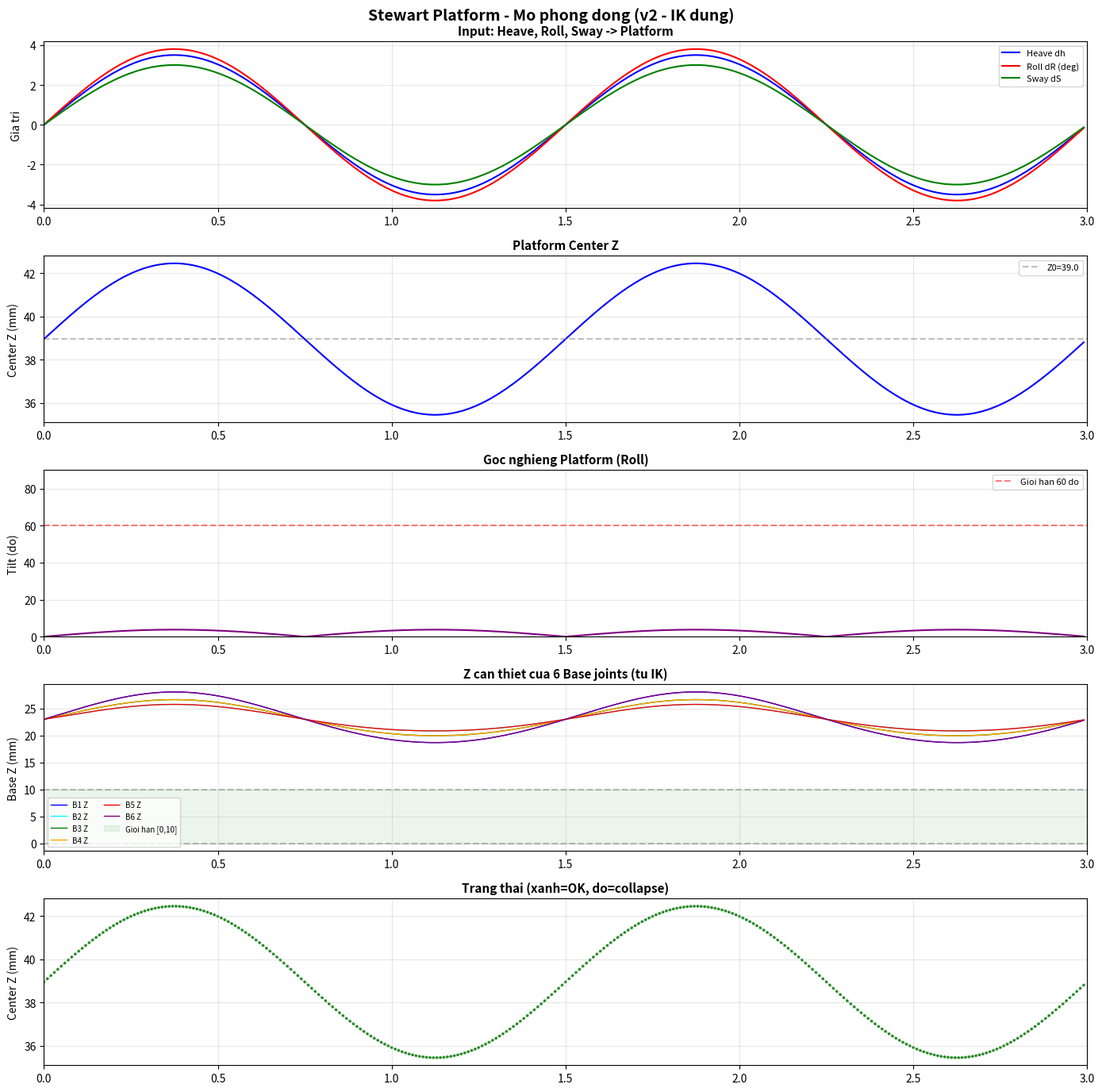

The matplotlib source for this figure: (Note: this script raises an exception after producing the figure.)
"""
Stewart Platform - Mo phong dong DUNG
=====================================
Heave, Roll, Sway -> Platform chay -> Tinh Z_base tu IK -> Kiem tra collapse

Base joints CHI di chuyen tren Z (toi da 10mm)
"""
import numpy as np, math, time
import matplotlib
matplotlib.use('Agg')
import matplotlib.pyplot as plt

# ===================== THAM SO MAC DINH =====================
BR=14.7; PR=8.5; BD=11.2; PD=4.8; LL=18.0

def build_platform(pr,pd,z=0):
    po=math.atan2(pd/2,pr); R=math.sqrt(pr**2+(pd/2)**2)
    return np.array([[R*math.sin(math.pi/3-po),-R*math.cos(math.pi/3-po),z],
        [R*math.sin(math.pi/3+po),-R*math.cos(math.pi/3+po),z],
        [pd/2,pr,z],[-pd/2,pr,z],
        [-R*math.sin(math.pi/3+po),-R*math.cos(math.pi/3+po),z],
        [-R*math.sin(math.pi/3-po),-R*math.cos(math.pi/3-po),z]])

def build_base(br,bd):
    bo=math.atan2(bd/2,br); R=math.sqrt(br**2+(bd/2)**2)
    return np.array([[bd/2,-br,0],[R*math.sin(math.pi/3+bo),R*math.cos(math.pi/3+bo),0],
        [R*math.sin(math.pi/3-bo),R*math.cos(math.pi/3-bo),0],
        [-R*math.sin(math.pi/3-bo),R*math.cos(math.pi/3-bo),0],
        [-R*math.sin(math.pi/3+bo),R*math.cos(math.pi/3+bo),0],
        [-bd/2,-br,0]])

PLAT0 = build_platform(PR,PD,38.951552)
BASE0 = build_base(BR,BD)
C0 = np.mean(PLAT0,axis=0)  # [0, 0, 38.951552]
REF = PLAT0 - C0              # Platform joints trong local frame
LEG = np.array([LL]*6)

# Thong tin
print("="*70)
print("STEWART PLATFORM - MO PHONG DONG DUNG (v2)")
print("="*70)
print(f"\nTham so:")
print(f"  baseRadius={BR}, platformRadius={PR}")
print(f"  baseDistance={BD}, platformDistance={PD}")
print(f"  legLength={LL}")
print(f"\nCACH MO PHONG:")
print(f"  1. Heave/Roll/Sway -> Platform pose")
print(f"  2. Tu platform pose -> IK -> Z_base can thiet")
print(f"  3. Kiem tra Z_base co nam trong [0,10] khong")
print(f"  4. Neu Z_base ngoai pham vi -> COLLAPSE")
print(f"\nToa do Platform goc (z={PLAT0[0,2]:.3f}):")
for i in range(6):
    print(f"  P{i+1} = [{PLAT0[i,0]:.6f}, {PLAT0[i,1]:.6f}, {PLAT0[i,2]:.6f}]")
print(f"\nToa do Base XY co dinh (Z chay tu do):")
for i in range(6):
    print(f"  B{i+1} = [{BASE0[i,0]:.6f}, {BASE0[i,1]:.6f}, Z can tim]")

L_rest = np.mean([np.linalg.norm(PLAT0[i]-BASE0[i]) for i in range(6)])
print(f"\nL_rest = {L_rest:.3f}")

# ===================== XOAY & PLATFORM POSE =====================
def Rx(deg):
    """Ma tran xoay Roll (quanh X)"""
    r = math.radians(deg)
    cr,sr = math.cos(r), math.sin(r)
    return np.array([[1,0,0],[0,cr,-sr],[0,sr,cr]])

def get_platform_pose(t):
    """Tinh vi tri Platform tu Heave/Roll/Sway"""
    w = 2*math.pi/1.5
    dh = 3.5 * math.sin(w*t)      # Heave (mm)
    dR = 3.8 * math.sin(w*t)      # Roll (deg)
    dS = 3.0 * math.sin(w*t)      # Sway (mm)
    
    # Platform center: Heave -> Z, Sway -> Y
    C = C0.copy()
    C[1] += dS  # Sway theo Y
    C[2] += dh  # Heave theo Z
    
    # Platform orientation: Roll quanh X
    R_mat = Rx(dR)
    
    # Platform joints trong world frame
    P_world = C + (R_mat @ REF.T).T
    
    return C, R_mat, P_world, dh, dR, dS

def compute_base_Z(P_world):
    """
    Tinh Z can thiet cho moi base joint tu platform pose
    IK: (Px-Bx)^2 + (Py-By)^2 + (Pz-Bz)^2 = LL^2
    => Bz = Pz - sqrt(LL^2 - (Px-Bx)^2 - (Py-By)^2)
    """
    Z_needed = np.zeros(6)
    ok = True
    for i in range(6):
        dx = P_world[i,0] - BASE0[i,0]
        dy = P_world[i,1] - BASE0[i,1]
        dz_sq = LL**2 - dx**2 - dy**2
        if dz_sq < 0:
            # Khong the dat den -> collapse
            ok = False
            Z_needed[i] = 0
        else:
            Z_needed[i] = P_world[i,2] - math.sqrt(dz_sq)
    return Z_needed, ok

def check_collapse(P_world, Z_base, C, tilt_deg):
    """Kiem tra cac dieu kien collapse"""
    # 1. Kiem tra Z_base co trong [0,100] khong
    if np.any(Z_base < -0.001) or np.any(Z_base > 100.001):
        return True, "Z_BASE_OOR"
    
    # 2. Kiem tra platform co cham dat khong
    if np.min(P_world[:,2]) < -5:
        return True, "ZMIN"
    
    # 3. Kiem tra tilt
    if tilt_deg > 60:
        return True, "TILT"
    
    # 4. Kiem tra center Z
    if C[2] < -5:
        return True, "LOWZ"
    
    return False, "OK"

# ===================== MO PHONG =====================
dt = 0.01
T_total = 3.0
N_steps = int(T_total/dt)

print(f"\nMo phong {T_total}s ({N_steps} buoc)...")
print(f"f = 1/1.5 = {1/1.5:.3f} Hz (2 chu ky)")

t0 = time.time()

times = []
heave_vals = []
roll_vals = []
sway_vals = []
center_z_vals = []
tilt_vals = []
base_z_vals = []  # Z cua 6 base joints
status_vals = []
collapse_times = []
collapse_reasons = []

for step in range(N_steps):
    t = step * dt
    
    # 1. Tinh platform pose tu Heave/Roll/Sway
    C, R_mat, P_world, dh, dR, dS = get_platform_pose(t)
    
    # 2. Tinh Z can thiet cho base joints (IK)
    Z_base, ik_ok = compute_base_Z(P_world)
    
    # 3. Tinh tilt
    n_vec = R_mat @ np.array([0,0,1])
    tilt = math.degrees(math.acos(np.clip(n_vec[2], -1, 1)))
    
    # 4. Kiem tra collapse
    col, reason = check_collapse(P_world, Z_base, C, tilt)
    if not ik_ok:
        col = True
        reason = "IK_FAIL"
    
    times.append(t)
    heave_vals.append(dh)
    roll_vals.append(dR)
    sway_vals.append(dS)
    center_z_vals.append(C[2])
    tilt_vals.append(tilt)
    base_z_vals.append(Z_base.copy())
    
    if not col:
        status_vals.append(1)
    else:
        status_vals.append(0)
        if len(collapse_times) == 0 or t - collapse_times[-1][0] > 0.01:
            collapse_times.append((t, reason))
            print(f"  COLLAPSE t={t:.3f}s: {reason}")
            if len(collapse_times) >= 10:
                pass  # ghi nhan toi da

t1 = time.time()

# ===================== XU LY KET QUA =====================
n_col = sum(1 for s in status_vals if s == 0)
n_ok = N_steps - n_col

print(f"\nThoi gian mo phong: {t1-t0:.2f}s")
print(f"\nKET QUA:")
print(f"  Ong dinh: {n_ok:5d} ({n_ok/N_steps*100:.1f}%)")
print(f"  Collapse: {n_col:5d} ({n_col/N_steps*100:.1f}%)")

if collapse_times:
    print(f"\nThoi diem collapse:")
    for ct, cr in collapse_times[:10]:
        print(f"  t={ct:.3f}s: {cr}")

# Thong ke ly do collapse
reasons = {}
for _, cr in collapse_times:
    reasons[cr] = reasons.get(cr, 0) + 1
if reasons:
    print(f"\nLy do collapse:")
    for r, n in sorted(reasons.items(), key=lambda x: -x[1]):
        print(f"  {r}: {n}")

# ===================== VE BIEU DO =====================
print(f"\nDang ve bieu do...")

fig, axes = plt.subplots(5, 1, figsize=(14, 14))
fig.suptitle('Stewart Platform - Mo phong dong (v2 - IK dung)', fontsize=14, fontweight='bold')

# 1. Input: Heave/Roll/Sway
ax = axes[0]
ax.plot(times, heave_vals, 'b-', lw=1.5, label='Heave dh')
ax.plot(times, roll_vals, 'r-', lw=1.5, label='Roll dR (deg)')
ax.plot(times, sway_vals, 'g-', lw=1.5, label='Sway dS')
ax.set_ylabel('Gia tri', fontsize=10)
ax.set_title('Input: Heave, Roll, Sway -> Platform', fontsize=11, fontweight='bold')
ax.legend(fontsize=8); ax.grid(alpha=0.3); ax.set_xlim(0, T_total)

# 2. Center Z
ax = axes[1]
ax.plot(times, center_z_vals, 'b-', lw=1.5)
ax.axhline(y=C0[2], color='gray', ls='--', alpha=0.5, label=f'Z0={C0[2]:.1f}')
ax.set_ylabel('Center Z (mm)', fontsize=10)
ax.set_title('Platform Center Z', fontsize=11, fontweight='bold')
ax.legend(fontsize=8); ax.grid(alpha=0.3); ax.set_xlim(0, T_total)

# 3. Tilt
ax = axes[2]
ax.plot(times, tilt_vals, 'purple', lw=1.5)
ax.axhline(y=60, color='red', ls='--', alpha=0.5, label='Gioi han 60 do')
ax.set_ylabel('Tilt (do)', fontsize=10)
ax.set_title('Goc nghieng Platform (Roll)', fontsize=11, fontweight='bold')
ax.legend(fontsize=8); ax.grid(alpha=0.3); ax.set_xlim(0, T_total)
ax.set_ylim(0, max(90, max(tilt_vals)+5))

# 4. Base Z values
ax = axes[3]
base_z_arr = np.array(base_z_vals)
colors_b = ['blue','cyan','green','orange','red','purple']
for i in range(6):
    ax.plot(times, base_z_arr[:,i], color=colors_b[i], lw=1, label=f'B{i+1} Z')
ax.axhline(y=0, color='gray', ls='--', alpha=0.5)
ax.axhline(y=10, color='gray', ls='--', alpha=0.5)
ax.fill_between([0,T_total], 0, 10, alpha=0.08, color='green', label='Gioi han [0,10]')
ax.set_ylabel('Base Z (mm)', fontsize=10)
ax.set_title('Z can thiet cua 6 Base joints (tu IK)', fontsize=11, fontweight='bold')
ax.legend(fontsize=7, ncol=2); ax.grid(alpha=0.3); ax.set_xlim(0, T_total)

# 5. Status
ax = axes[4]
colors_s = ['green' if s==1 else 'red' for s in status_vals]
ax.scatter(times, center_z_vals, c=colors_s, s=3, alpha=0.7)
ax.plot(times, center_z_vals, 'k-', alpha=0.2, lw=0.5)
ax.set_ylabel('Center Z (mm)', fontsize=10)
ax.set_title('Trang thai (xanh=OK, do=collapse)', fontsize=11, fontweight='bold')
ax.grid(alpha=0.3); ax.set_xlim(0, T_total)

plt.tight_layout()
plt.savefig('d:/final/fig13_dynamic_v2.png', dpi=150, bbox_inches='tight')
print(f"  Da luu: fig13_dynamic_v2.png")
plt.close()

# ===================== GHI FILE =====================
out = open('d:/final/dynamic_v2_results.txt', 'w')
out.write("="*70+"\n")
out.write("STEWART PLATFORM - DYNAMIC SIMULATION v2 (IK)\n")
out.write("="*70+"\n")
out.write(f"Params: BR={BR}, PR={PR}, BD={BD}, PD={PD}, LL={LL}, L_rest={L_rest:.3f}\n\n")
out.write("Method:\n")
out.write("  1. Heave/Roll/Sway -> Platform pose (C, R)\n")
out.write("  2. IK: tu P_world, Base XY co dinh -> tinh Z_base\n")
out.write("  3. Collapse neu Z_base < 0 hoac > 10\n\n")
out.write(f"RESULTS:\n")
out.write(f"  Steps: {N_steps}, Time: {t1-t0:.2f}s\n")
out.write(f"  Stable: {n_ok:5d} ({n_ok/N_steps*100:.1f}%)\n")
out.write(f"  Collapsed: {n_col:5d} ({n_col/N_steps*100:.1f}%)\n")
if collapse_times:
    out.write(f"  First collapse: t={collapse_times[0][0]:.3f}s ({collapse_times[0][1]})\n\n")
    out.write("Collapse events:\n")
    for ct, cr in collapse_times:
        out.write(f"  t={ct:.3f}s: {cr}\n")
out.write("\nSamples:\n")
for step in range(0, min(N_steps, 100), 5):
    t = step*dt
    dh = heave_vals[step]; dR = roll_vals[step]; dS = sway_vals[step]
    cz = center_z_vals[step]; tl = tilt_vals[step]
    st = "OK" if status_vals[step]==1 else "COL"
    Zb = base_z_vals[step]
    Zb_str = f"[{Zb[0]:.1f} {Zb[1]:.1f} {Zb[2]:.1f} {Zb[3]:.1f} {Zb[4]:.1f} {Zb[5]:.1f}]"
    out.write(f"  t={t:.2f}s dh={dh:+.2f} dR={dR:+.1f}deg dS={dS:+.2f} -> CZ={cz:.1f} Tilt={tl:.0f}deg BZ={Zb_str} [{st}]\n")
out.write("\n"+"="*70+"\n")
out.write("CONCLUSION:\n")
if n_col > N_steps*0.5:
    out.write("  Platform COLLAPSES under these dynamic conditions.\n")
elif n_col > 0:
    out.write(f"  Platform PARTIALLY collapses ({n_col/N_steps*100:.1f}%).\n")
else:
    out.write("  Platform is STABLE under these dynamic conditions.\n")
out.write("="*70+"\n")
out.close()
print(f"  Da luu: dynamic_v2_results.txt")

print(f"\n{'='*70}")
print(f"HOAN THANH MO PHONG DONG v2!")
print(f"{'='*70}")
print(f"Ket qua: {n_ok}/{N_steps} ong dinh, {n_col}/{N_steps} collapse")
